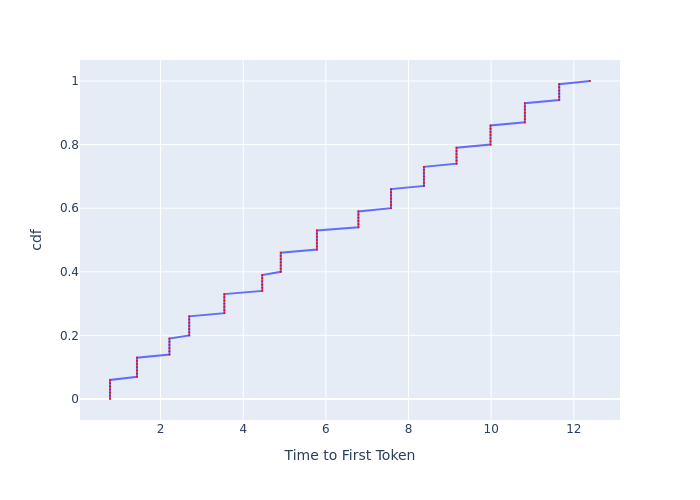

Source data for this figure (header and first rows):
, cdf, Time to First Token
0, 0.0, 0.7765
1, 0.01, 0.7765
2, 0.02, 0.7765
3, 0.03, 0.7765
4, 0.04, 0.7765
5, 0.05, 0.7765
6, 0.06, 0.7765
7, 0.07, 1.429
8, 0.08, 1.429
9, 0.09, 1.429
10, 0.1, 1.429
11, 0.11, 1.429
12, 0.12, 1.429
13, 0.13, 1.429
14, 0.14, 2.214
15, 0.15, 2.214
16, 0.16, 2.214
17, 0.17, 2.214
18, 0.18, 2.214
19, 0.19, 2.214
20, 0.2, 2.694
21, 0.21, 2.694
22, 0.22, 2.694
23, 0.23, 2.694
24, 0.24, 2.694
25, 0.25, 2.694
26, 0.26, 2.694
27, 0.27, 3.543
28, 0.28, 3.543
29, 0.29, 3.543
30, 0.3, 3.543
31, 0.31, 3.543
32, 0.32, 3.543
33, 0.33, 3.543
34, 0.34, 4.459
35, 0.35, 4.459
36, 0.36, 4.459
37, 0.37, 4.459
38, 0.38, 4.459
39, 0.39, 4.459
40, 0.4, 4.909
41, 0.41, 4.909
42, 0.42, 4.909
43, 0.43, 4.909
44, 0.44, 4.909
45, 0.45, 4.909
46, 0.46, 4.909
47, 0.47, 5.783
48, 0.48, 5.783
49, 0.49, 5.783
50, 0.5, 5.783
51, 0.51, 5.783
52, 0.52, 5.783
53, 0.53, 5.783
54, 0.54, 6.787
55, 0.55, 6.787
56, 0.56, 6.787
57, 0.57, 6.787
58, 0.58, 6.787
59, 0.59, 6.787
... 41 more rows
